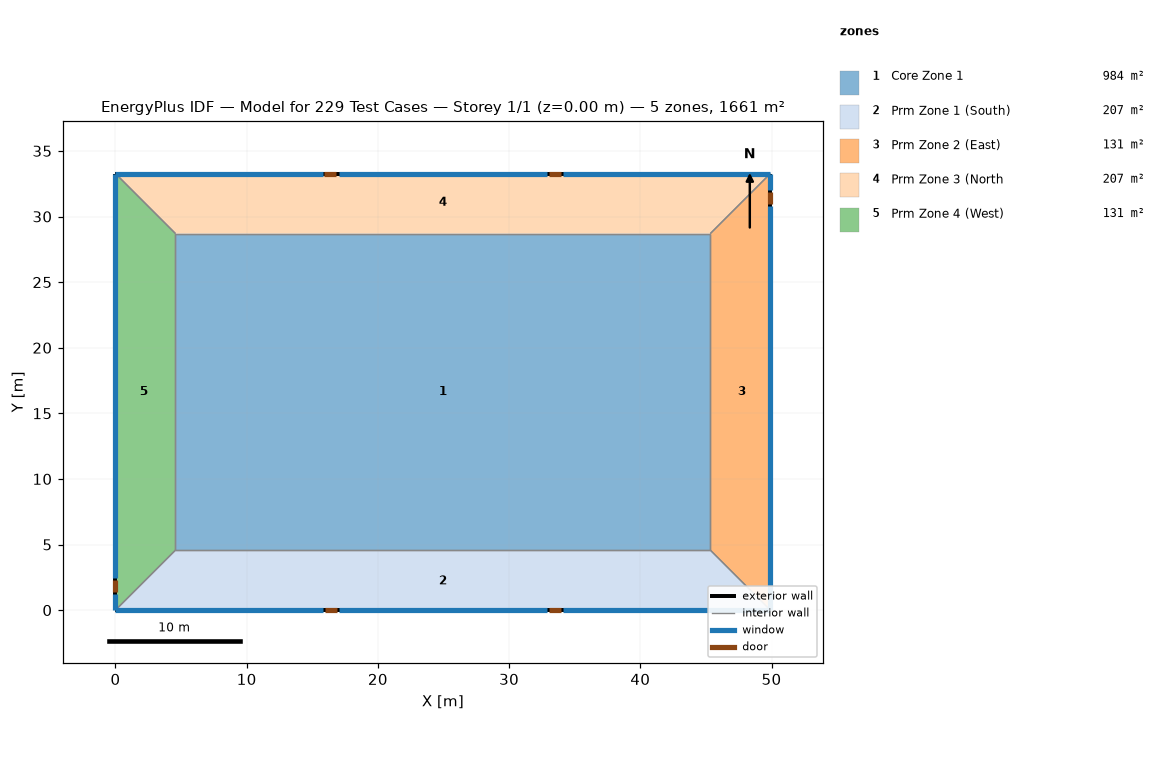
=== STOREY PLAN SPEC (per zone: floor XY polygon, exterior-wall plan segments, windows/doors) ===
zone 1: Core Zone 1  (983.5 m²)
  floor: (45.34, 28.70) (45.34, 4.57) (4.57, 4.57) (4.57, 28.70)
  interior walls: 4
zone 2: Prm Zone 1 (South)  (207.3 m²)
  floor: (45.34, 4.57) (49.91, 0.00) (0.00, 0.00) (4.57, 4.57)
  exterior wall: (0.00, 0.00) – (49.91, 0.00)  [49.9 m]
    door: (33.01, 0.00) – (33.93, 0.00)  [2.0 m²]
    window: (34.09, 0.00) – (49.91, 0.00)  [22.2 m²]
    door: (15.98, 0.00) – (16.90, 0.00)  [2.0 m²]
    window: (0.00, 0.00) – (15.82, 0.00)  [22.2 m²]
    window: (17.04, 0.00) – (32.87, 0.00)  [22.2 m²]
  interior walls: 3
zone 3: Prm Zone 2 (East)  (131.3 m²)
  floor: (49.91, 33.27) (49.91, 0.00) (45.34, 4.57) (45.34, 28.70)
  exterior wall: (49.91, 0.00) – (49.91, 33.27)  [33.3 m]
    door: (49.91, 30.99) – (49.91, 31.90)  [2.0 m²]
    window: (49.91, 0.00) – (49.91, 30.84)  [43.2 m²]
    window: (49.91, 32.05) – (49.91, 33.27)  [1.7 m²]
  interior walls: 3
zone 4: Prm Zone 3 (North  (207.3 m²)
  floor: (49.91, 33.27) (45.34, 28.70) (4.57, 28.70) (0.00, 33.27)
  exterior wall: (49.91, 33.27) – (0.00, 33.27)  [49.9 m]
    door: (33.94, 33.27) – (33.03, 33.27)  [2.0 m²]
    door: (16.84, 33.27) – (15.93, 33.27)  [2.0 m²]
    window: (49.91, 33.27) – (34.09, 33.27)  [22.2 m²]
    window: (32.87, 33.27) – (17.04, 33.27)  [22.2 m²]
    window: (15.82, 33.27) – (0.00, 33.27)  [22.2 m²]
  interior walls: 3
zone 5: Prm Zone 4 (West)  (131.3 m²)
  floor: (0.00, 33.27) (4.57, 28.70) (4.57, 4.57) (0.00, 0.00)
  exterior wall: (0.00, 33.27) – (0.00, 0.00)  [33.3 m]
    door: (0.00, 2.28) – (0.00, 1.37)  [2.0 m²]
    window: (0.00, 33.27) – (0.00, 2.44)  [43.2 m²]
    window: (0.00, 1.22) – (0.00, 0.00)  [1.7 m²]
  interior walls: 3

=== DERIVED (storey summary) ===
Building: Model for 229 Test Cases
Storey: 1 of 1  (floor level z = 0.00 m)
Storey gross floor area: 1660.7 m²
Zones on this storey: 5
  - Core Zone 1: floor 983.5 m²
  - Prm Zone 1 (South): floor 207.3 m²; exterior wall 49.9 m (197.8 m²); 3 window(s) 66.5 m²; WWR 33.6%; 2 door(s)
  - Prm Zone 2 (East): floor 131.3 m²; exterior wall 33.3 m (131.8 m²); 2 window(s) 44.9 m²; WWR 34.0%; 1 door(s)
  - Prm Zone 3 (North: floor 207.3 m²; exterior wall 49.9 m (197.8 m²); 3 window(s) 66.5 m²; WWR 33.6%; 2 door(s)
  - Prm Zone 4 (West): floor 131.3 m²; exterior wall 33.3 m (131.8 m²); 2 window(s) 44.9 m²; WWR 34.0%; 1 door(s)
Zone adjacency (shared interzone walls):
  - Core Zone 1 ↔ Prm Zone 1 (South)
  - Core Zone 1 ↔ Prm Zone 2 (East)
  - Core Zone 1 ↔ Prm Zone 3 (North
  - Core Zone 1 ↔ Prm Zone 4 (West)
  - Prm Zone 1 (South) ↔ Prm Zone 2 (East)
  - Prm Zone 1 (South) ↔ Prm Zone 4 (West)
  - Prm Zone 2 (East) ↔ Prm Zone 3 (North
  - Prm Zone 3 (North ↔ Prm Zone 4 (West)